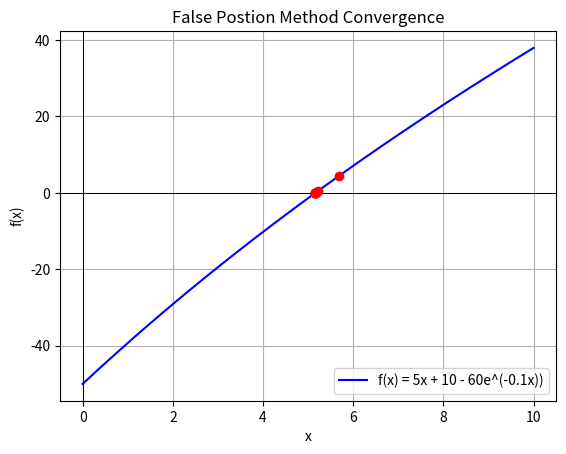

This figure's Python source:
import math
import numpy as np
import matplotlib.pyplot as plt

# ফাংশন সংজ্ঞা
def f(x):
    return 5*x + 10 - 60*math.exp(-0.1*x)

# Bisection Method with Plotting
def bisection(a, b, tol=1e-6):
    if f(a)*f(b) > 0:
        print("Invalid range! Root may not exist.")
        return None

    # Plotting the function
    x_vals = np.linspace(a, b, 400)  # Array of x values for plotting
    y_vals = 5*x_vals + 10 - 60*np.exp(-0.1*x_vals)  # Function values for the plot
    plt.plot(x_vals, y_vals, label="f(x) = 5x + 10 - 60e^(-0.1x))", color='blue')
    plt.axhline(0, color='black',linewidth=0.7)  # x-axis
    plt.axvline(0, color='black',linewidth=0.7)  # y-axis
    plt.title("False Postion Method Convergence")
    plt.xlabel("x")
    plt.ylabel("f(x)")

    iteration_steps = []

    for i in range(50):
        # Using the formula provided
        c = (b*f(a) - a*f(b)) / (f(a) - f(b))
        iteration_steps.append(c)

        # Highlight the current midpoint of the interval
        plt.plot(c, f(c), 'ro')  # Red dot for the current midpoint

        if f(a)*f(c) < 0:
            b = c
        else:
            a = c

        # Check if the tolerance condition is met
        if abs(f(c)) < tol:
            break

    plt.legend()
    plt.grid(True)
    plt.show()

    return c

# প্রাথমিক মান (ধরা হয়েছে)
root = bisection(0, 10)
print(f"\nRoot ≈ {root:.6f}")
